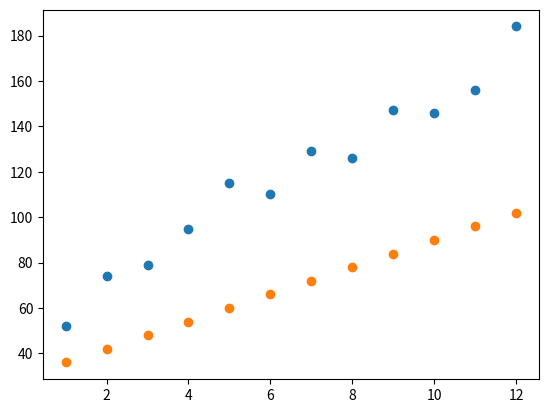

Source code (Python): (Note: this script raises an exception after producing the figure.)
#importing matplotlib
import matplotlib.pyplot as plt

months = [1, 2, 3, 4, 5, 6, 7, 8, 9, 10, 11, 12]
revenue = [52, 74, 79, 95, 115, 110, 129, 126, 147, 146, 156, 184]

#slope:
m = 6
#intercept:
b = 30
#regression formula
# y = mb + b 
y = [m * x + b for x in months]

plt.plot(months, revenue, "o")
plt.plot(months, y, "o")
plt.show()


## Loss
#Number that measures how bad the model’s (in this case, the line’s) prediction was
x = [1, 2, 3]
y = [5, 1, 3]

#y = x
m1 = 1
b1 = 0
#y = 0.5x + 1
m2 = 0.5
b2 = 1
#regression formula
y_predicted1 = [m1 * i + b1 for i in x]
y_predicted2 = [m2 * i + b2 for i in x]

#loss formulas
total_loss1 = 0
for i in range(len(y)):
  total_loss1 += (y[i] - y_predicted1[i]) ** 2
total_loss2 = 0

for i in range(len(y)):
  total_loss2 += (y[i] - y_predicted2[i]) ** 2 

# ------------------------------------------------------------------------------------------------
## Gradient Descent for Intercept / INCLINACION
# N is the number of points we have in our dataset
# m is the current gradient guess
# b is the current intercept guess

def get_gradient_at_b(x, y, m, b):
  diff = 0
  N = len(x)
  for i in range(0, len(x)):
    y_val = y[i]
    x_val = x[i]
    diff += (y_val - ((m * x_val) + b))

  b_gradient = - 2/N * diff
  return b_gradient

## Gradient Descent for Slope / INCLINACION
# N is the number of points you have in your dataset
# m is the current gradient guess
# b is the current intercept guess

def get_gradient_at_m(x, y, m, b):
    diff = 0
    N = len(x)
    for i in range(N):
      y_val = y[i]
      x_val = x[i]
      diff += x_val*(y_val - ((m * x_val) + b))
    m_gradient = -2/N * diff
    return m_gradient

# Define your step_gradient function here
def step_gradient(x, y, b_current, m_current):
  b_gradient = get_gradient_at_b(x, y, b_current, m_current)
  m_gradient = get_gradient_at_m(x, y, b_current, m_current)
  b = b_current - (0.01 * b_gradient)
  m = b_current - (0.01 * m_gradient)
  return b, m

months = [1, 2, 3, 4, 5, 6, 7, 8, 9, 10, 11, 12]
revenue = [52, 74, 79, 95, 115, 110, 129, 126, 147, 146, 156, 184]

# current intercept guess:
b = 0
# current slope guess:
m = 0

# Call your function here to update b and m
b, m = step_gradient(months, revenue, b, m)
print(b, m)

# ------------------------------------------------------------------------------------------------
##Convergence 
# is when the loss stops changing (or changes very slowly) when parameters are changed.
# the algorithm will converge at the best values for the parameters m and b.

##Learning Rate
# will determine how far down the loss curve we go.
# If the algorithm is taking too long to converge move the learning rate up
def gradient_descent(x, y, learning_rate, num_iterations):
  b = 0
  m = 0
  for i in range(num_iterations):
    b, m = step_gradient(b, m, x, y, learning_rate)
  return [b,m]  

months = [1, 2, 3, 4, 5, 6, 7, 8, 9, 10, 11, 12]
revenue = [52, 74, 79, 95, 115, 110, 129, 126, 147, 146, 156, 184]

b, m = gradient_descent(months, revenue, 0.01, 1000)

y = [m*x + b for x in months]

plt.plot(months, revenue, "o")
plt.plot(months, y)

plt.show()